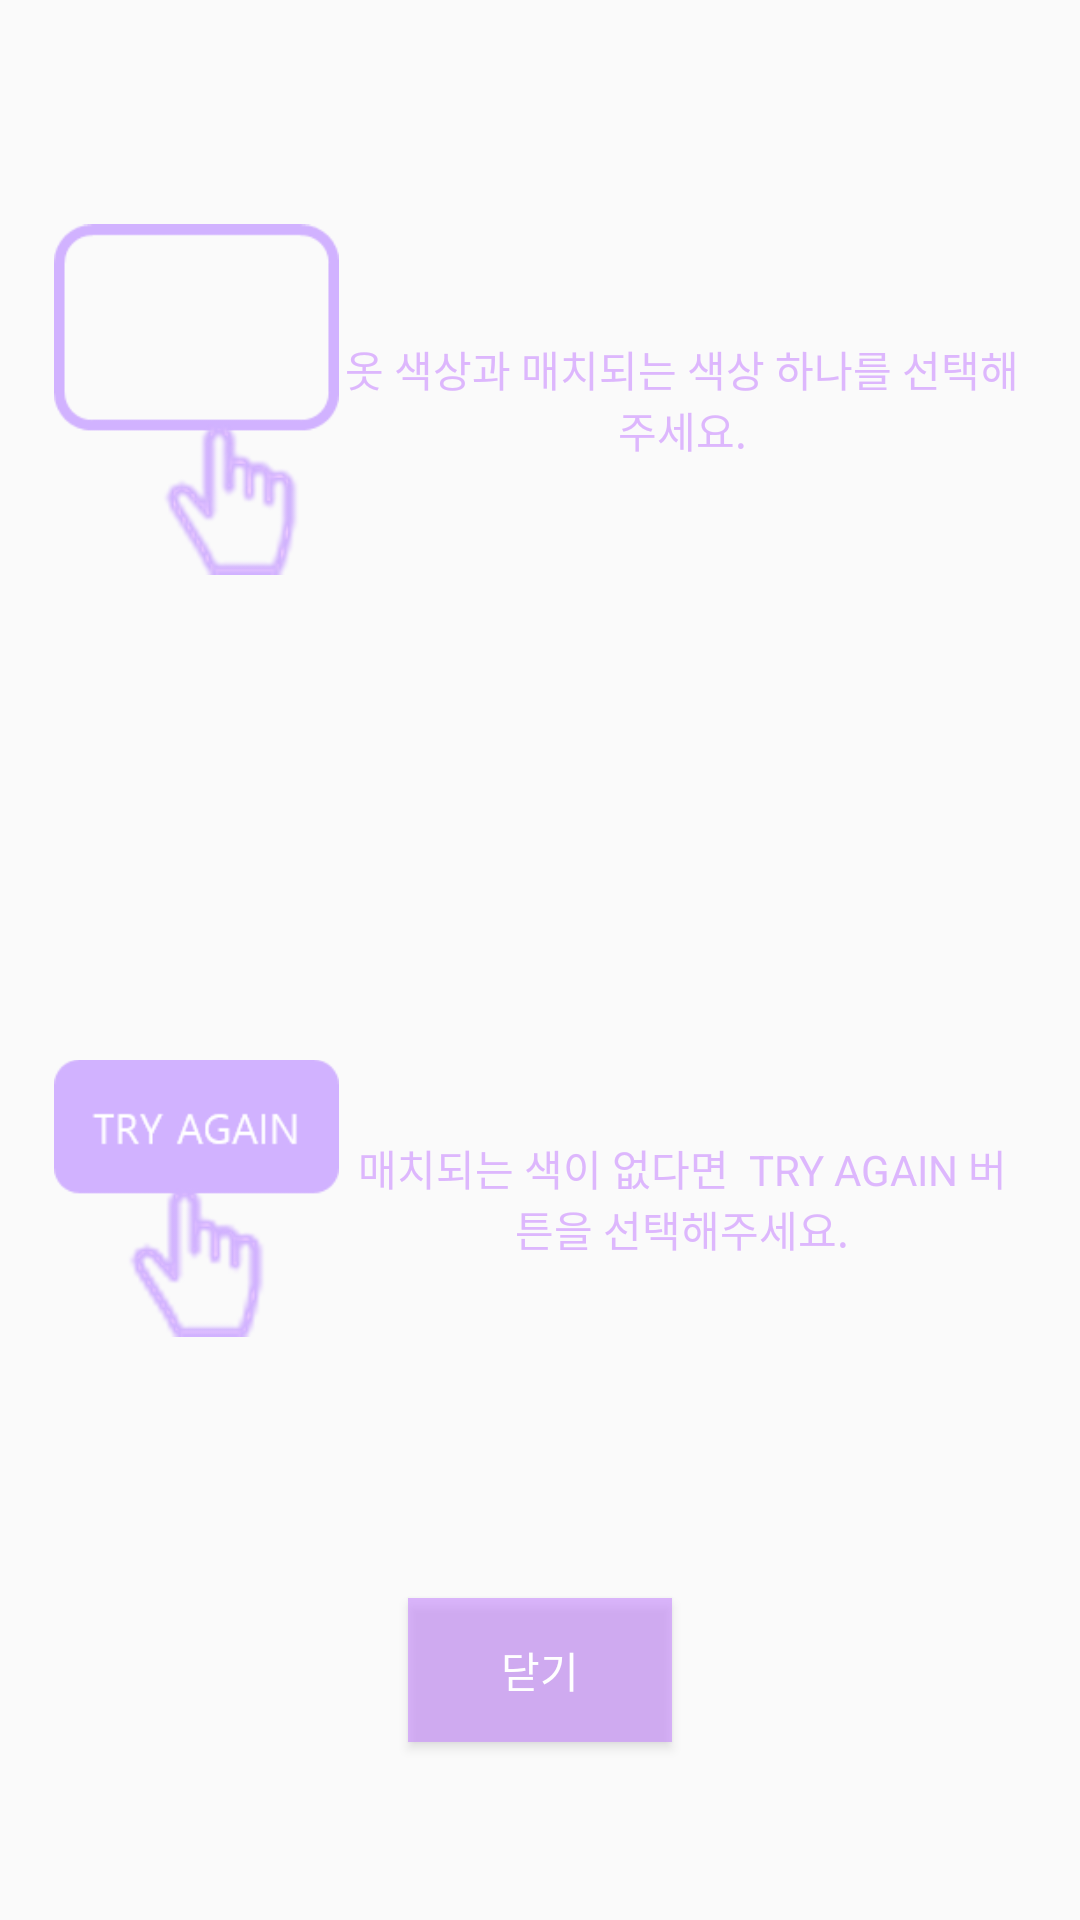

The Android layout XML behind this screen, and the referenced resources:
<!-- AndroidManifest.xml: application theme AppTheme.StatusBar -->
<!-- res/layout/activity_popup_.xml -->
<?xml version="1.0" encoding="utf-8"?>
<LinearLayout xmlns:android="http://schemas.android.com/apk/res/android"
    android:orientation="vertical"
    android:weightSum="1"

    android:layout_width="match_parent"
    android:layout_height="match_parent"
    >

    <LinearLayout
        android:layout_width="match_parent"
        android:layout_height="0dp"
        android:layout_weight="0.45"
        android:weightSum="1">

        <ImageView
            android:layout_width="124dp"
            android:layout_height="match_parent"
            android:layout_gravity="center_vertical"
            android:layout_marginLeft="18dp"
            android:layout_weight="1"
            android:src="@drawable/c1"/>

        <TextView
            android:id="@+id/editText"
            android:layout_width="229dp"
            android:layout_height="match_parent"
            android:layout_weight="3"
            android:layout_marginRight="18dp"
            android:gravity="center"
            android:textColor="#99C98AFF"
            android:text="옷 색상과 매치되는 색상
하나를 선택해주세요." />
    </LinearLayout>

    <LinearLayout
        android:layout_width="match_parent"
        android:layout_height="0dp"
        android:layout_weight="0.45"
        android:weightSum="1">

        <ImageView
            android:layout_width="124dp"
            android:layout_height="match_parent"
            android:layout_gravity="center_vertical"
            android:layout_marginLeft="18dp"
            android:layout_weight="1"
            android:src="@drawable/c2"/>

        <TextView
            android:id="@+id/editText2"
            android:layout_width="229dp"
            android:layout_height="match_parent"
            android:layout_weight="3"
            android:layout_marginRight="18dp"

            android:textColor="#99C98AFF"
            android:gravity="center"

            android:text="매치되는 색이 없다면
 TRY AGAIN 버튼을 선택해주세요." />
    </LinearLayout>

    <Button
        android:layout_width="wrap_content"
        android:layout_height="wrap_content"
        android:background=" #99C98AFF"
        android:textColor="#FFFFFF"
        android:text="닫기"
        android:layout_gravity="center"
        android:id="@+id/btn"/>
</LinearLayout>
<!-- resources referenced by this layout -->
<resources>
  <!-- drawable c1: png bitmap (drawable, 10440 bytes) -->
  <!-- drawable c2: png bitmap (drawable, 9565 bytes) -->
  <style name="AppTheme.StatusBar" parent="Theme.AppCompat.Light.NoActionBar">
          
          <item name="colorPrimary">@color/colorPrimary</item>
          <item name="colorPrimaryDark">@color/colorPrimaryDark</item>
          <item name="colorAccent">@color/colorAccent</item>
          <item name="windowNoTitle">true</item>
          <item name="android:statusBarColor">@color/status_color</item>
  
  
      </style>
  <color name="colorPrimary">#3F51B5</color>
  <color name="colorPrimaryDark">#303F9F</color>
  <color name="colorAccent">#FF4081</color>
  <color name="status_color"> #C98AFF</color>
</resources>
